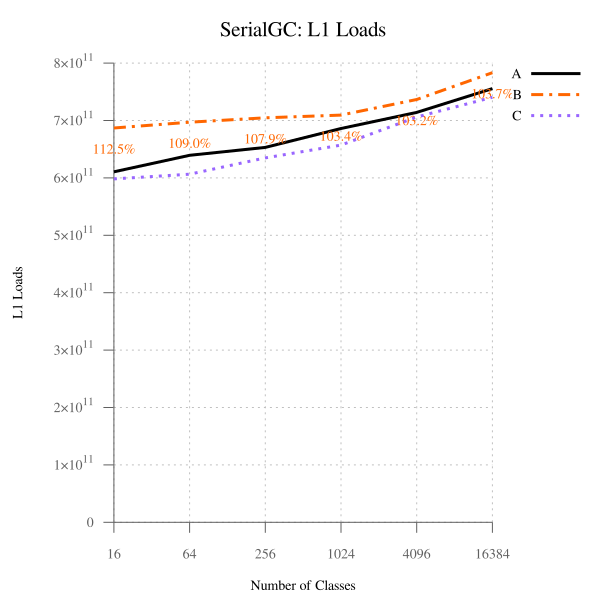

Source data for this figure (header and first rows):
num_classes, A, B, B-to-A, C, C-to-A
16, 610696796947, 686942257806, 112.5, 598311906231, 97.97, 
64, 639452013131, 697089453773, 109, 606506215469, 94.85, 
256, 653083081409, 704756869241, 107.9, 634819687006, 97.20, 
1024, 686011668805, 709398493295, 103.4, 657141756954, 95.79, 
4096, 714066893591, 736538678333, 103.2, 706161338233, 98.89, 
16384, 755571405982, 783354061531, 103.7, 740484394086, 98.00, 
